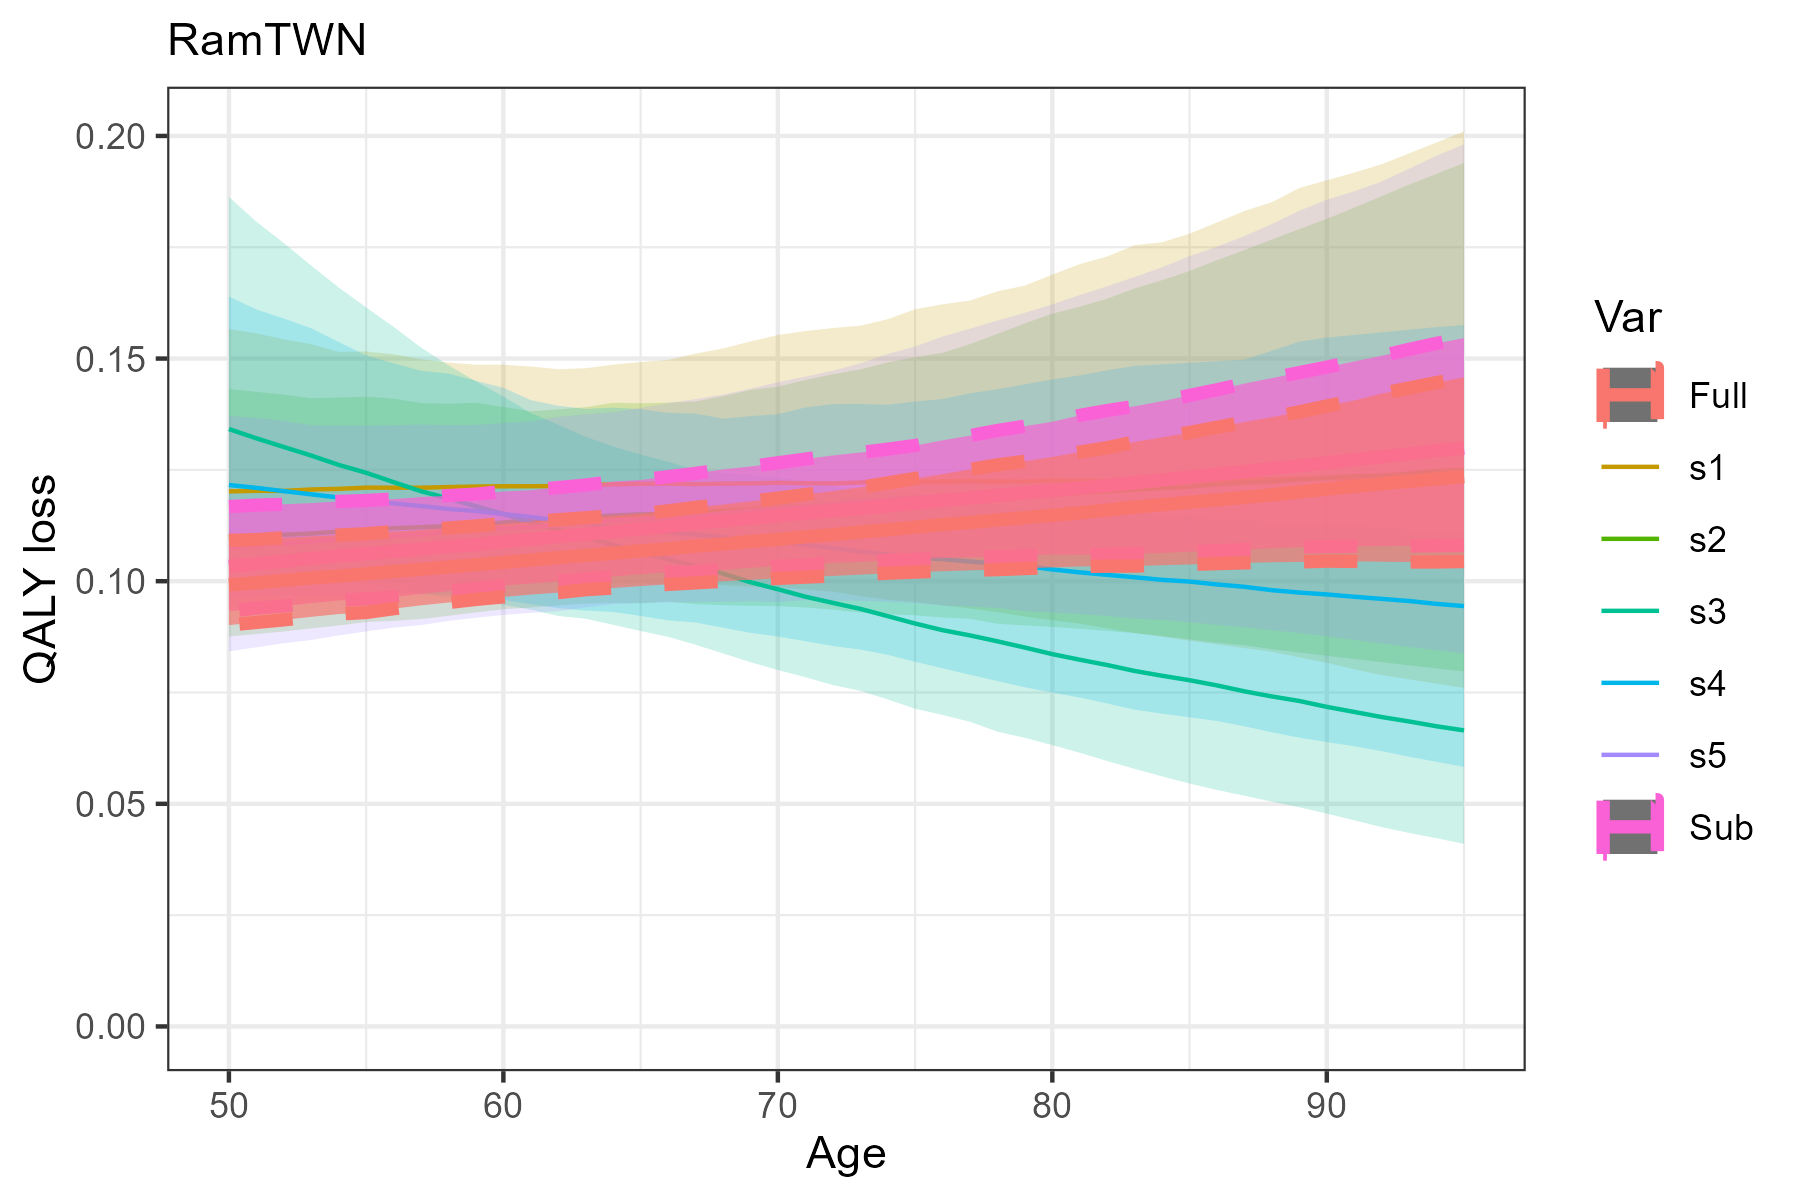

Source data for this figure (header and first rows):
Age, M, L, U, Var, SID
50, 0.1202, 0.09396, 0.1566, s1, RamTWN
51, 0.1203, 0.09465, 0.1557, s1, RamTWN
52, 0.1203, 0.09502, 0.1543, s1, RamTWN
53, 0.1206, 0.09547, 0.1532, s1, RamTWN
54, 0.1207, 0.09581, 0.1515, s1, RamTWN
55, 0.121, 0.09684, 0.1516, s1, RamTWN
56, 0.121, 0.0972, 0.151, s1, RamTWN
57, 0.121, 0.09756, 0.1498, s1, RamTWN
58, 0.1211, 0.09825, 0.1491, s1, RamTWN
59, 0.1213, 0.09871, 0.1486, s1, RamTWN
60, 0.1213, 0.09906, 0.1486, s1, RamTWN
61, 0.1213, 0.09948, 0.1482, s1, RamTWN
62, 0.1214, 0.09987, 0.1476, s1, RamTWN
63, 0.1216, 0.09978, 0.1478, s1, RamTWN
64, 0.1217, 0.09954, 0.1486, s1, RamTWN
65, 0.1219, 0.09952, 0.1492, s1, RamTWN
66, 0.1219, 0.09941, 0.1497, s1, RamTWN
67, 0.1218, 0.09917, 0.1511, s1, RamTWN
68, 0.1219, 0.09909, 0.1523, s1, RamTWN
69, 0.122, 0.09879, 0.1538, s1, RamTWN
70, 0.1221, 0.0987, 0.1553, s1, RamTWN
71, 0.122, 0.09813, 0.1562, s1, RamTWN
72, 0.122, 0.09766, 0.1569, s1, RamTWN
73, 0.1222, 0.09666, 0.1574, s1, RamTWN
74, 0.1222, 0.09584, 0.1588, s1, RamTWN
75, 0.1223, 0.09533, 0.1611, s1, RamTWN
76, 0.1224, 0.09457, 0.1622, s1, RamTWN
77, 0.1225, 0.09388, 0.163, s1, RamTWN
78, 0.1224, 0.09308, 0.1651, s1, RamTWN
79, 0.1224, 0.09204, 0.1664, s1, RamTWN
80, 0.1226, 0.09123, 0.1689, s1, RamTWN
81, 0.1226, 0.0905, 0.1712, s1, RamTWN
82, 0.1225, 0.08941, 0.1729, s1, RamTWN
83, 0.1228, 0.08836, 0.1755, s1, RamTWN
84, 0.1226, 0.08749, 0.1761, s1, RamTWN
85, 0.1226, 0.08663, 0.178, s1, RamTWN
86, 0.1225, 0.0858, 0.1806, s1, RamTWN
87, 0.1228, 0.08497, 0.1831, s1, RamTWN
88, 0.1229, 0.08415, 0.1851, s1, RamTWN
89, 0.1231, 0.08287, 0.1883, s1, RamTWN
90, 0.1232, 0.08167, 0.1901, s1, RamTWN
91, 0.123, 0.08022, 0.1918, s1, RamTWN
92, 0.123, 0.07892, 0.1937, s1, RamTWN
93, 0.1233, 0.07796, 0.1961, s1, RamTWN
94, 0.1234, 0.077, 0.1985, s1, RamTWN
95, 0.1235, 0.07603, 0.201, s1, RamTWN
50, 0.1098, 0.08758, 0.1431, s2, RamTWN
51, 0.1102, 0.08812, 0.1425, s2, RamTWN
52, 0.1104, 0.0887, 0.1419, s2, RamTWN
53, 0.1107, 0.0894, 0.1411, s2, RamTWN
54, 0.1111, 0.09004, 0.1412, s2, RamTWN
55, 0.1114, 0.09084, 0.1414, s2, RamTWN
56, 0.1119, 0.09108, 0.141, s2, RamTWN
57, 0.1121, 0.0915, 0.14, s2, RamTWN
58, 0.1124, 0.09222, 0.1398, s2, RamTWN
59, 0.1127, 0.09299, 0.1401, s2, RamTWN
60, 0.1132, 0.09369, 0.1391, s2, RamTWN
61, 0.1137, 0.09409, 0.1381, s2, RamTWN
62, 0.114, 0.09455, 0.1386, s2, RamTWN
63, 0.1144, 0.09498, 0.1391, s2, RamTWN
... 170 more rows
